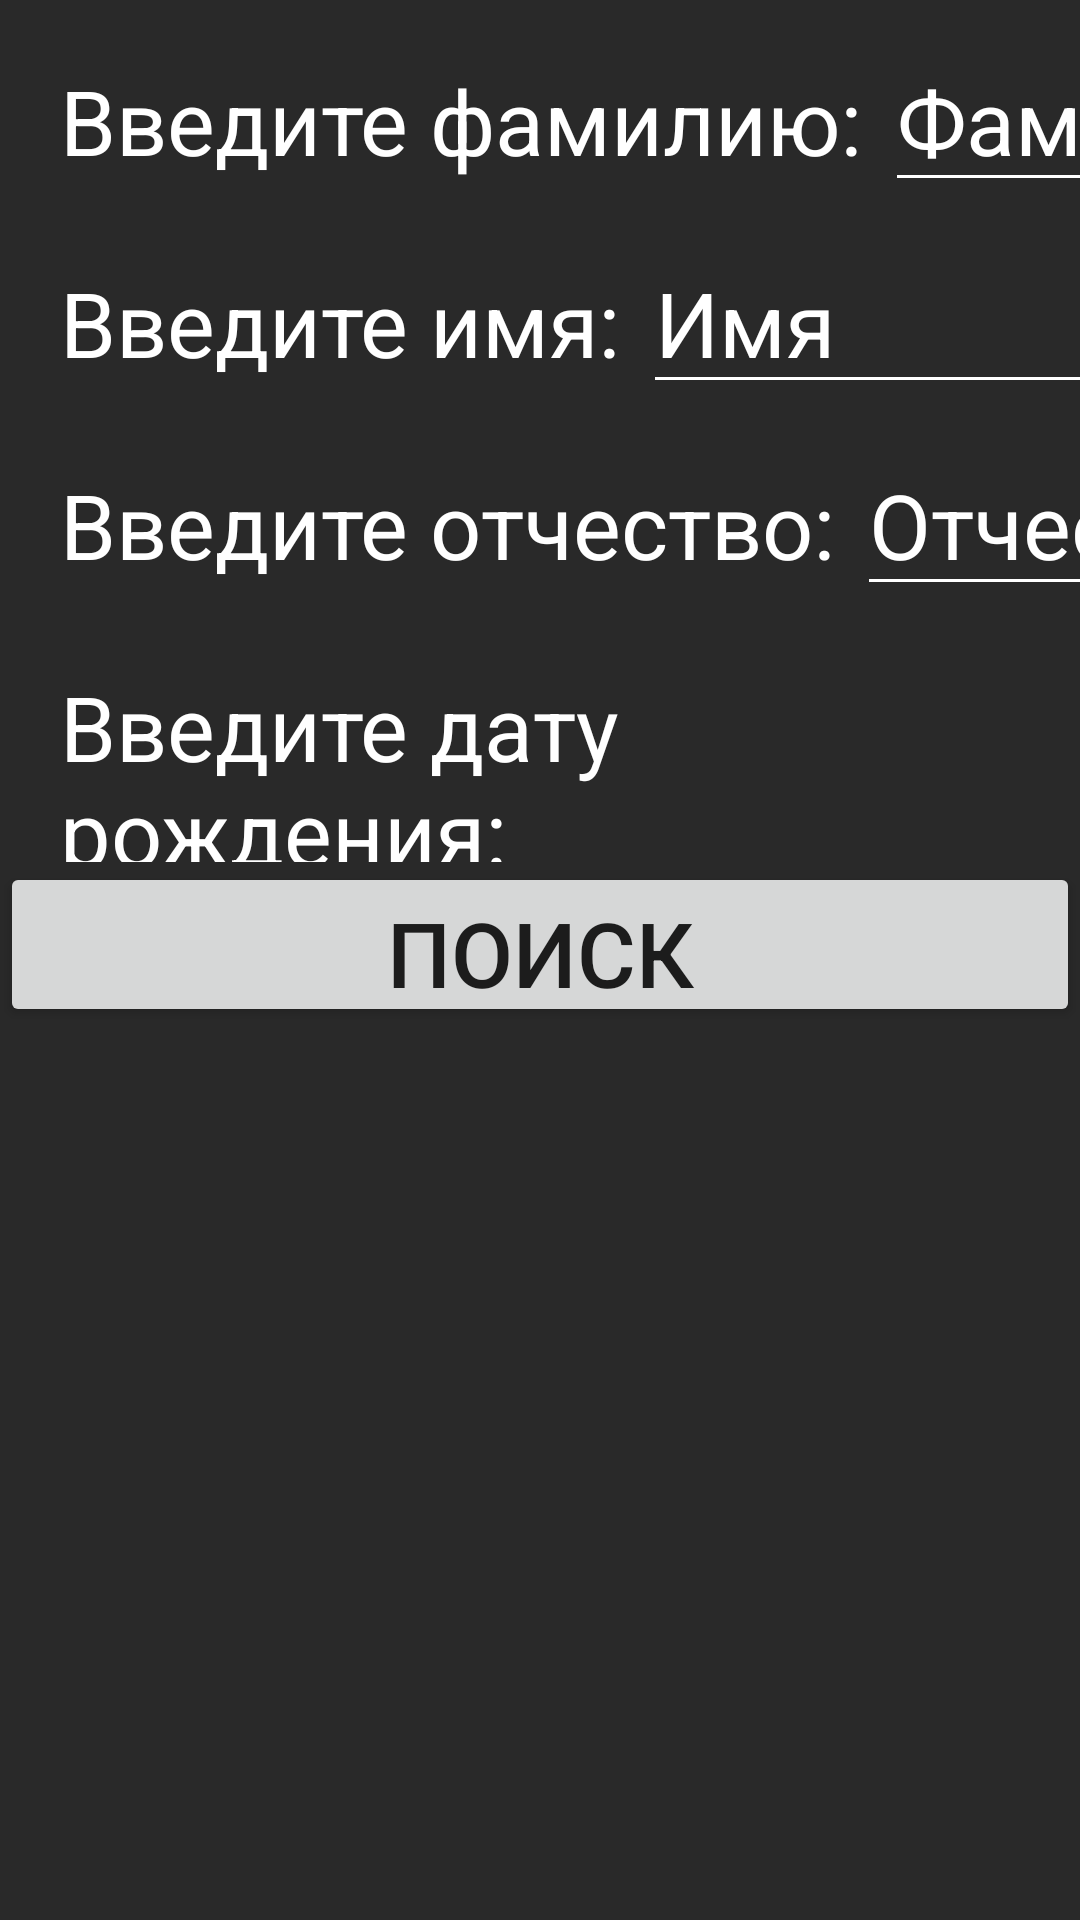

This screen was rendered from an Android layout file. Write that file and the resources it references.
<!-- AndroidManifest.xml: application theme Theme.KP_2024_BD -->
<!-- res/layout/client_search_bottom.xml -->
<?xml version="1.0" encoding="utf-8"?>
<LinearLayout xmlns:android="http://schemas.android.com/apk/res/android"
    xmlns:app="http://schemas.android.com/apk/res-auto"
    android:layout_width="match_parent"
    android:layout_height="wrap_content"
    android:windowSoftInputMode="stateHidden"
    android:id="@+id/client_search_bottom"
    android:orientation="vertical">


    <LinearLayout
        android:layout_width="match_parent"
        android:layout_height="match_parent"
        android:layout_gravity="right"
        android:background="@drawable/black"
        android:orientation="vertical">

        <LinearLayout
            android:layout_width="match_parent"
            android:layout_height="wrap_content"
            android:orientation="horizontal">

            <TextView
                android:layout_width="wrap_content"
                android:layout_height="wrap_content"
                android:layout_marginStart="20dp"
                android:layout_marginTop="10dp"
                android:text="Введите фамилию: "
                android:textColor="@color/white"
                android:textSize="30dp"/>

            <EditText
                android:id="@+id/searchLastname"
                android:layout_width="700dp"
                android:layout_height="wrap_content"
                android:layout_marginStart="0dp"
                android:layout_marginTop="10dp"
                android:backgroundTint="@color/white"
                android:ems="10"
                android:gravity="left"
                android:hint="Фамилия"
                android:inputType="textPersonName"
                android:textColor="#fff"
                android:textColorHint="#fff"
                android:textSize="30dp"/>

        </LinearLayout>

        <LinearLayout
            android:layout_width="match_parent"
            android:layout_height="wrap_content"
            android:orientation="horizontal">

            <TextView
                android:layout_width="wrap_content"
                android:layout_height="wrap_content"
                android:layout_marginStart="20dp"
                android:layout_marginTop="10dp"
                android:text="Введите имя: "
                android:textColor="@color/white"
                android:textSize="30dp"/>

            <EditText
                android:id="@+id/searchFirstname"
                android:layout_width="700dp"
                android:layout_height="wrap_content"
                android:layout_marginStart="0dp"
                android:layout_marginTop="10dp"
                android:backgroundTint="@color/white"
                android:ems="10"
                android:gravity="left"
                android:hint="Имя"
                android:inputType="textPersonName"
                android:textColor="#fff"
                android:textColorHint="#fff"
                android:textSize="30dp"/>

        </LinearLayout>

        <LinearLayout
            android:layout_width="match_parent"
            android:layout_height="wrap_content"
            android:orientation="horizontal">

            <TextView
                android:layout_width="wrap_content"
                android:layout_height="wrap_content"
                android:layout_marginStart="20dp"
                android:layout_marginTop="10dp"
                android:text="Введите отчество: "
                android:textColor="@color/white"
                android:textSize="30dp"/>

            <EditText
                android:id="@+id/searchMiddlename"
                android:layout_width="700dp"
                android:layout_height="wrap_content"
                android:layout_marginStart="0dp"
                android:layout_marginTop="10dp"
                android:backgroundTint="@color/white"
                android:ems="10"
                android:gravity="left"
                android:hint="Отчество"
                android:inputType="textPersonName"
                android:textColor="#fff"
                android:textColorHint="#fff"
                android:textSize="30dp"/>

        </LinearLayout>

        <LinearLayout
            android:layout_width="match_parent"
            android:layout_height="wrap_content"
            android:orientation="horizontal">

            <TextView
                android:layout_width="wrap_content"
                android:layout_height="wrap_content"
                android:layout_marginStart="20dp"
                android:layout_marginTop="10dp"
                android:text="Введите дату рождения: "
                android:textColor="@color/white"
                android:textSize="30dp"/>

            <EditText
                android:id="@+id/searchBirthday"
                android:layout_width="250dp"
                android:layout_height="wrap_content"
                android:layout_marginStart="0dp"
                android:layout_marginTop="10dp"
                android:backgroundTint="@color/white"
                android:ems="10"
                android:gravity="left"
                android:hint="Дата рождения"
                android:inputType="textPersonName"
                android:textColor="#fff"
                android:textColorHint="#fff"
                android:textSize="30dp"/>


        </LinearLayout>

        <LinearLayout
            android:layout_width="match_parent"
            android:layout_height="55dp"
            android:layout_marginTop="0dp">

            <Button
                android:id="@+id/buttonSearchClientBottom"
                android:layout_width="50dp"
                android:layout_height="55dp"
                android:layout_marginStart="0dp"
                android:layout_marginTop="0dp"
                android:layout_weight="1"
                android:gravity="center"
                android:text="Поиск"
                android:textSize="30dp" />

        </LinearLayout>

    </LinearLayout>

</LinearLayout>
<!-- resources referenced by this layout -->
<resources>
  <color name="white">#FFFFFFFF</color>
  <!-- drawable black: png bitmap (drawable, 360 bytes) -->
  <style name="Theme.KP_2024_BD" parent="Theme.MaterialComponents.DayNight.NoActionBar">
          
          <item name="colorPrimary">#353D6A</item>
          <item name="colorPrimaryVariant">#353D6A</item>
          <item name="colorOnPrimary">@color/white</item>
          
          <item name="colorSecondary">@color/teal_200</item>
          <item name="colorSecondaryVariant">@color/teal_700</item>
          <item name="colorOnSecondary">@color/black</item>
          
          <item name="android:statusBarColor">?attr/colorPrimaryVariant</item>
          
      </style>
  <color name="teal_200">#FF03DAC5</color>
  <color name="teal_700">#FF018786</color>
  <color name="black">#FF000000</color>
</resources>
